3-way image classification set "images" from GitHub (Saanvi-Tayal/YoloV5-Cataract-detection-); label vocabulary: cataract, glaucoma, retina disease.

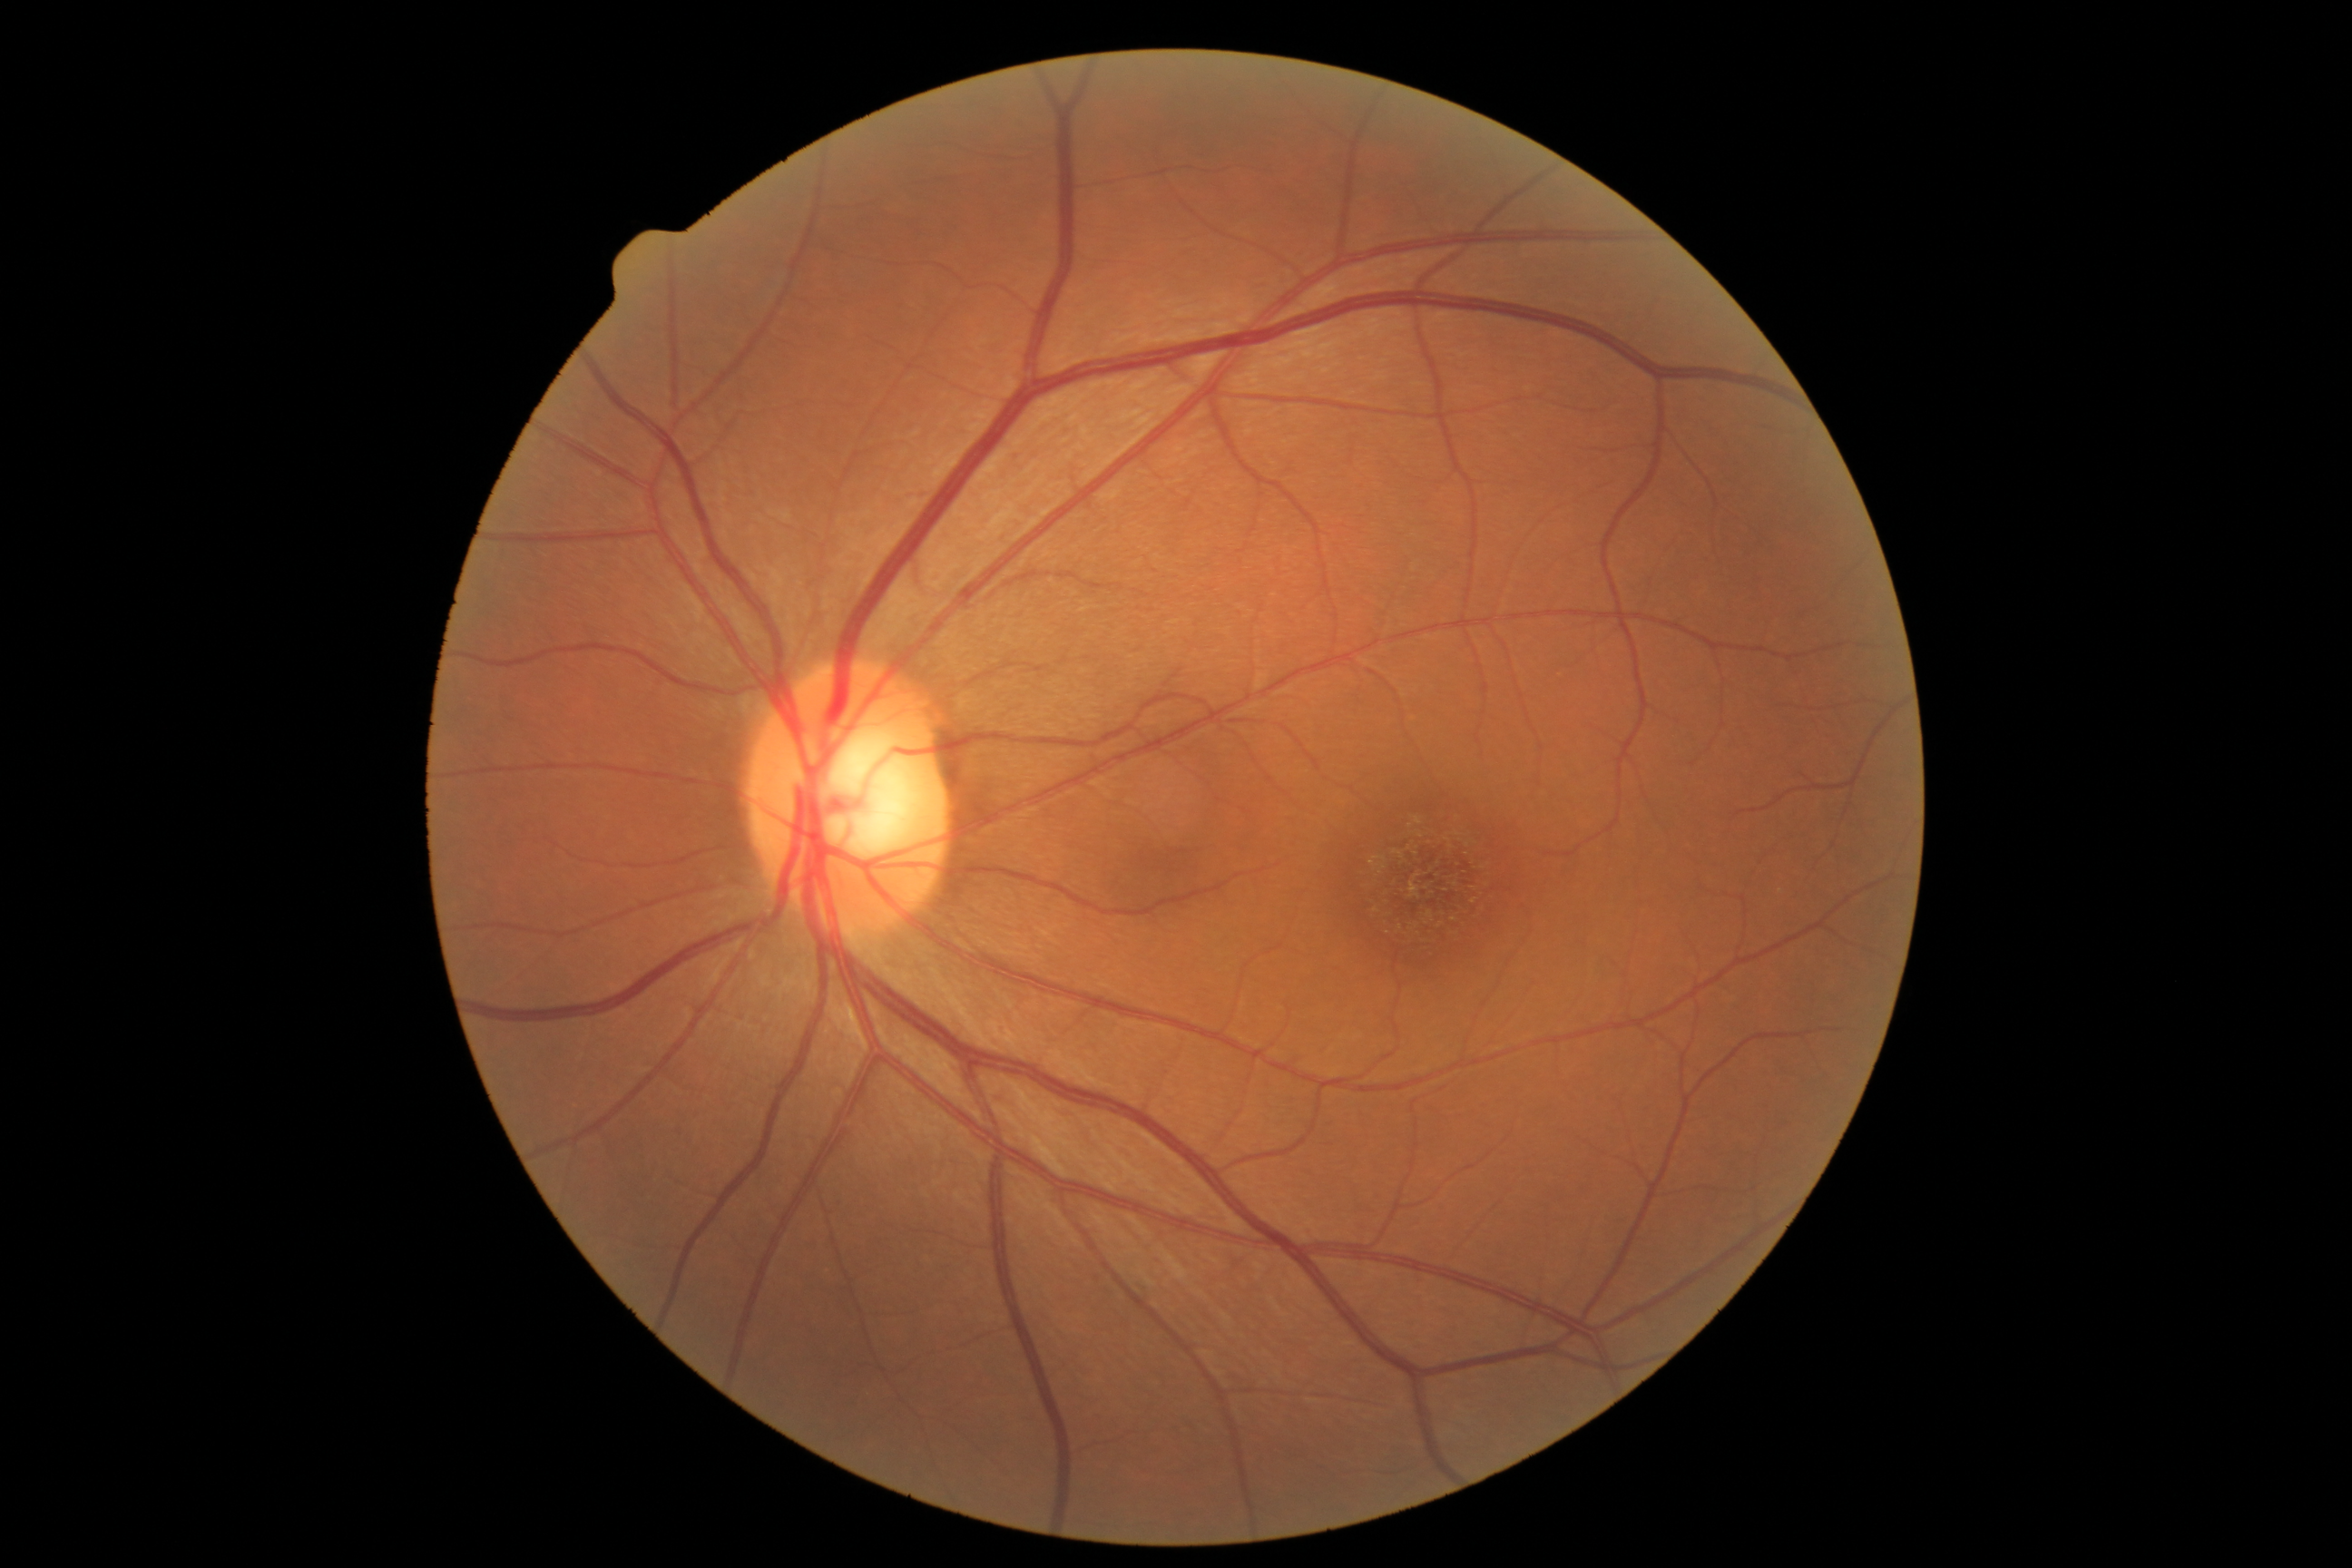
Label: retina disease

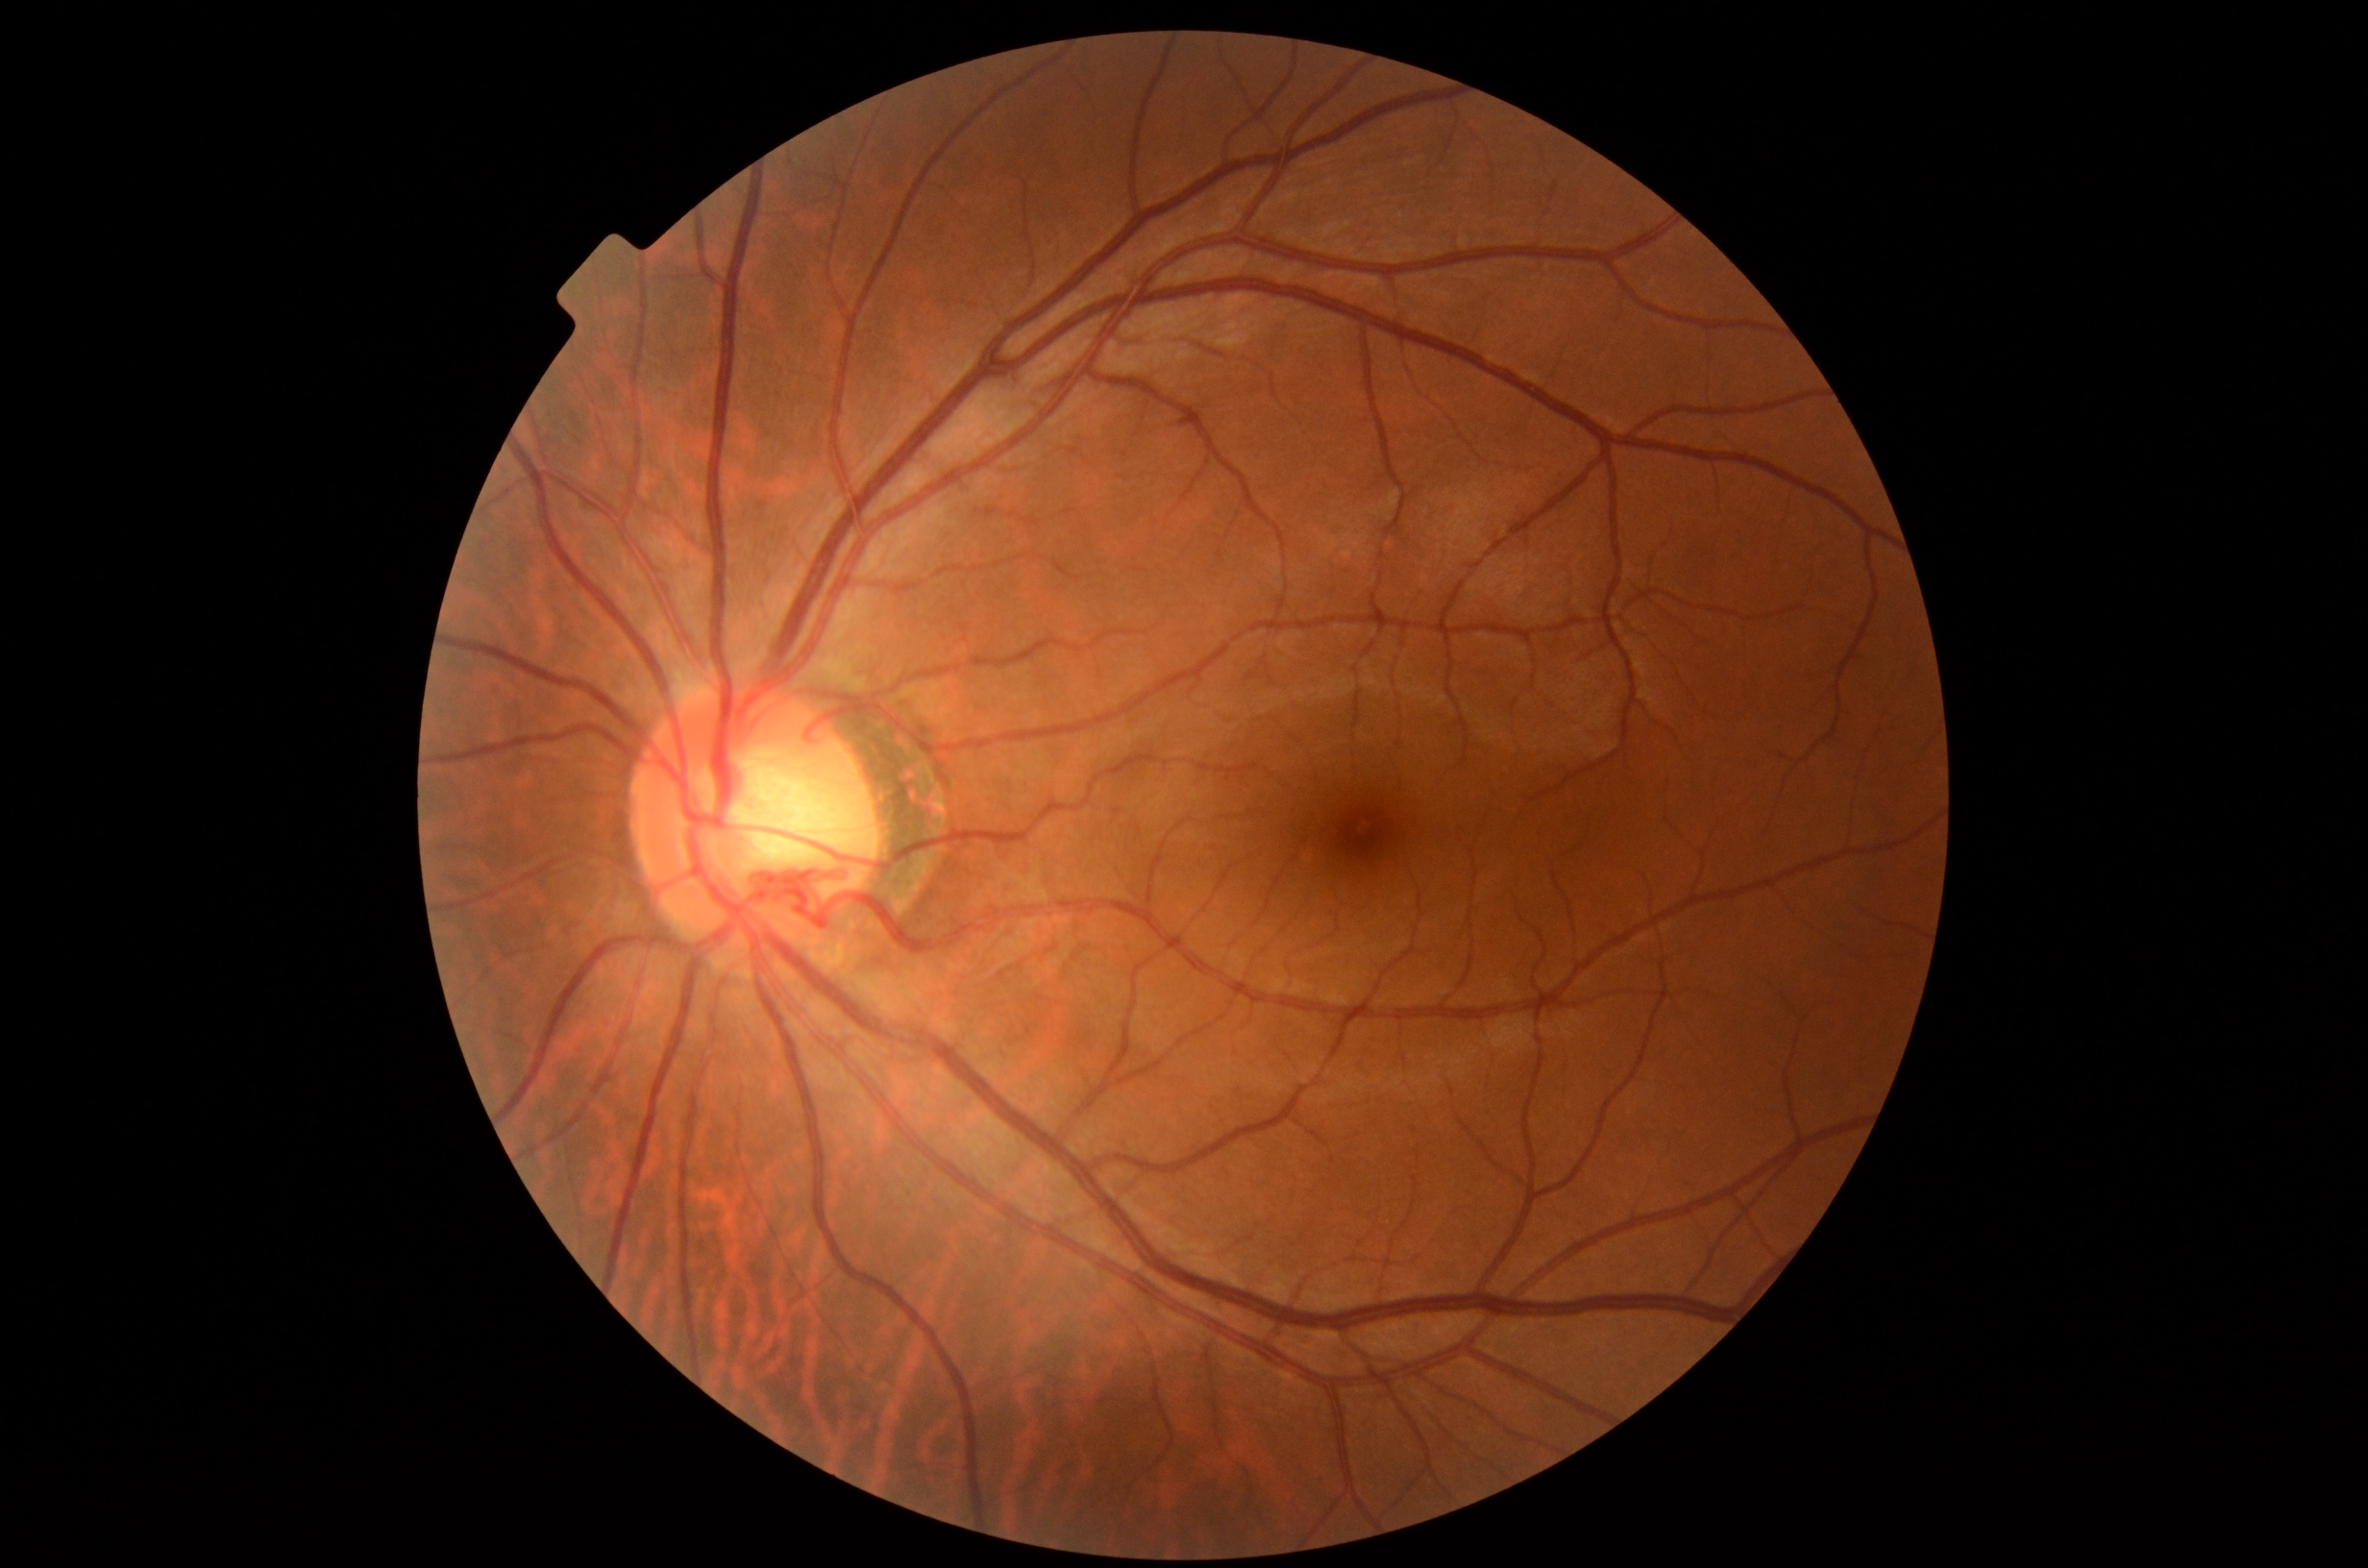
Label: glaucoma

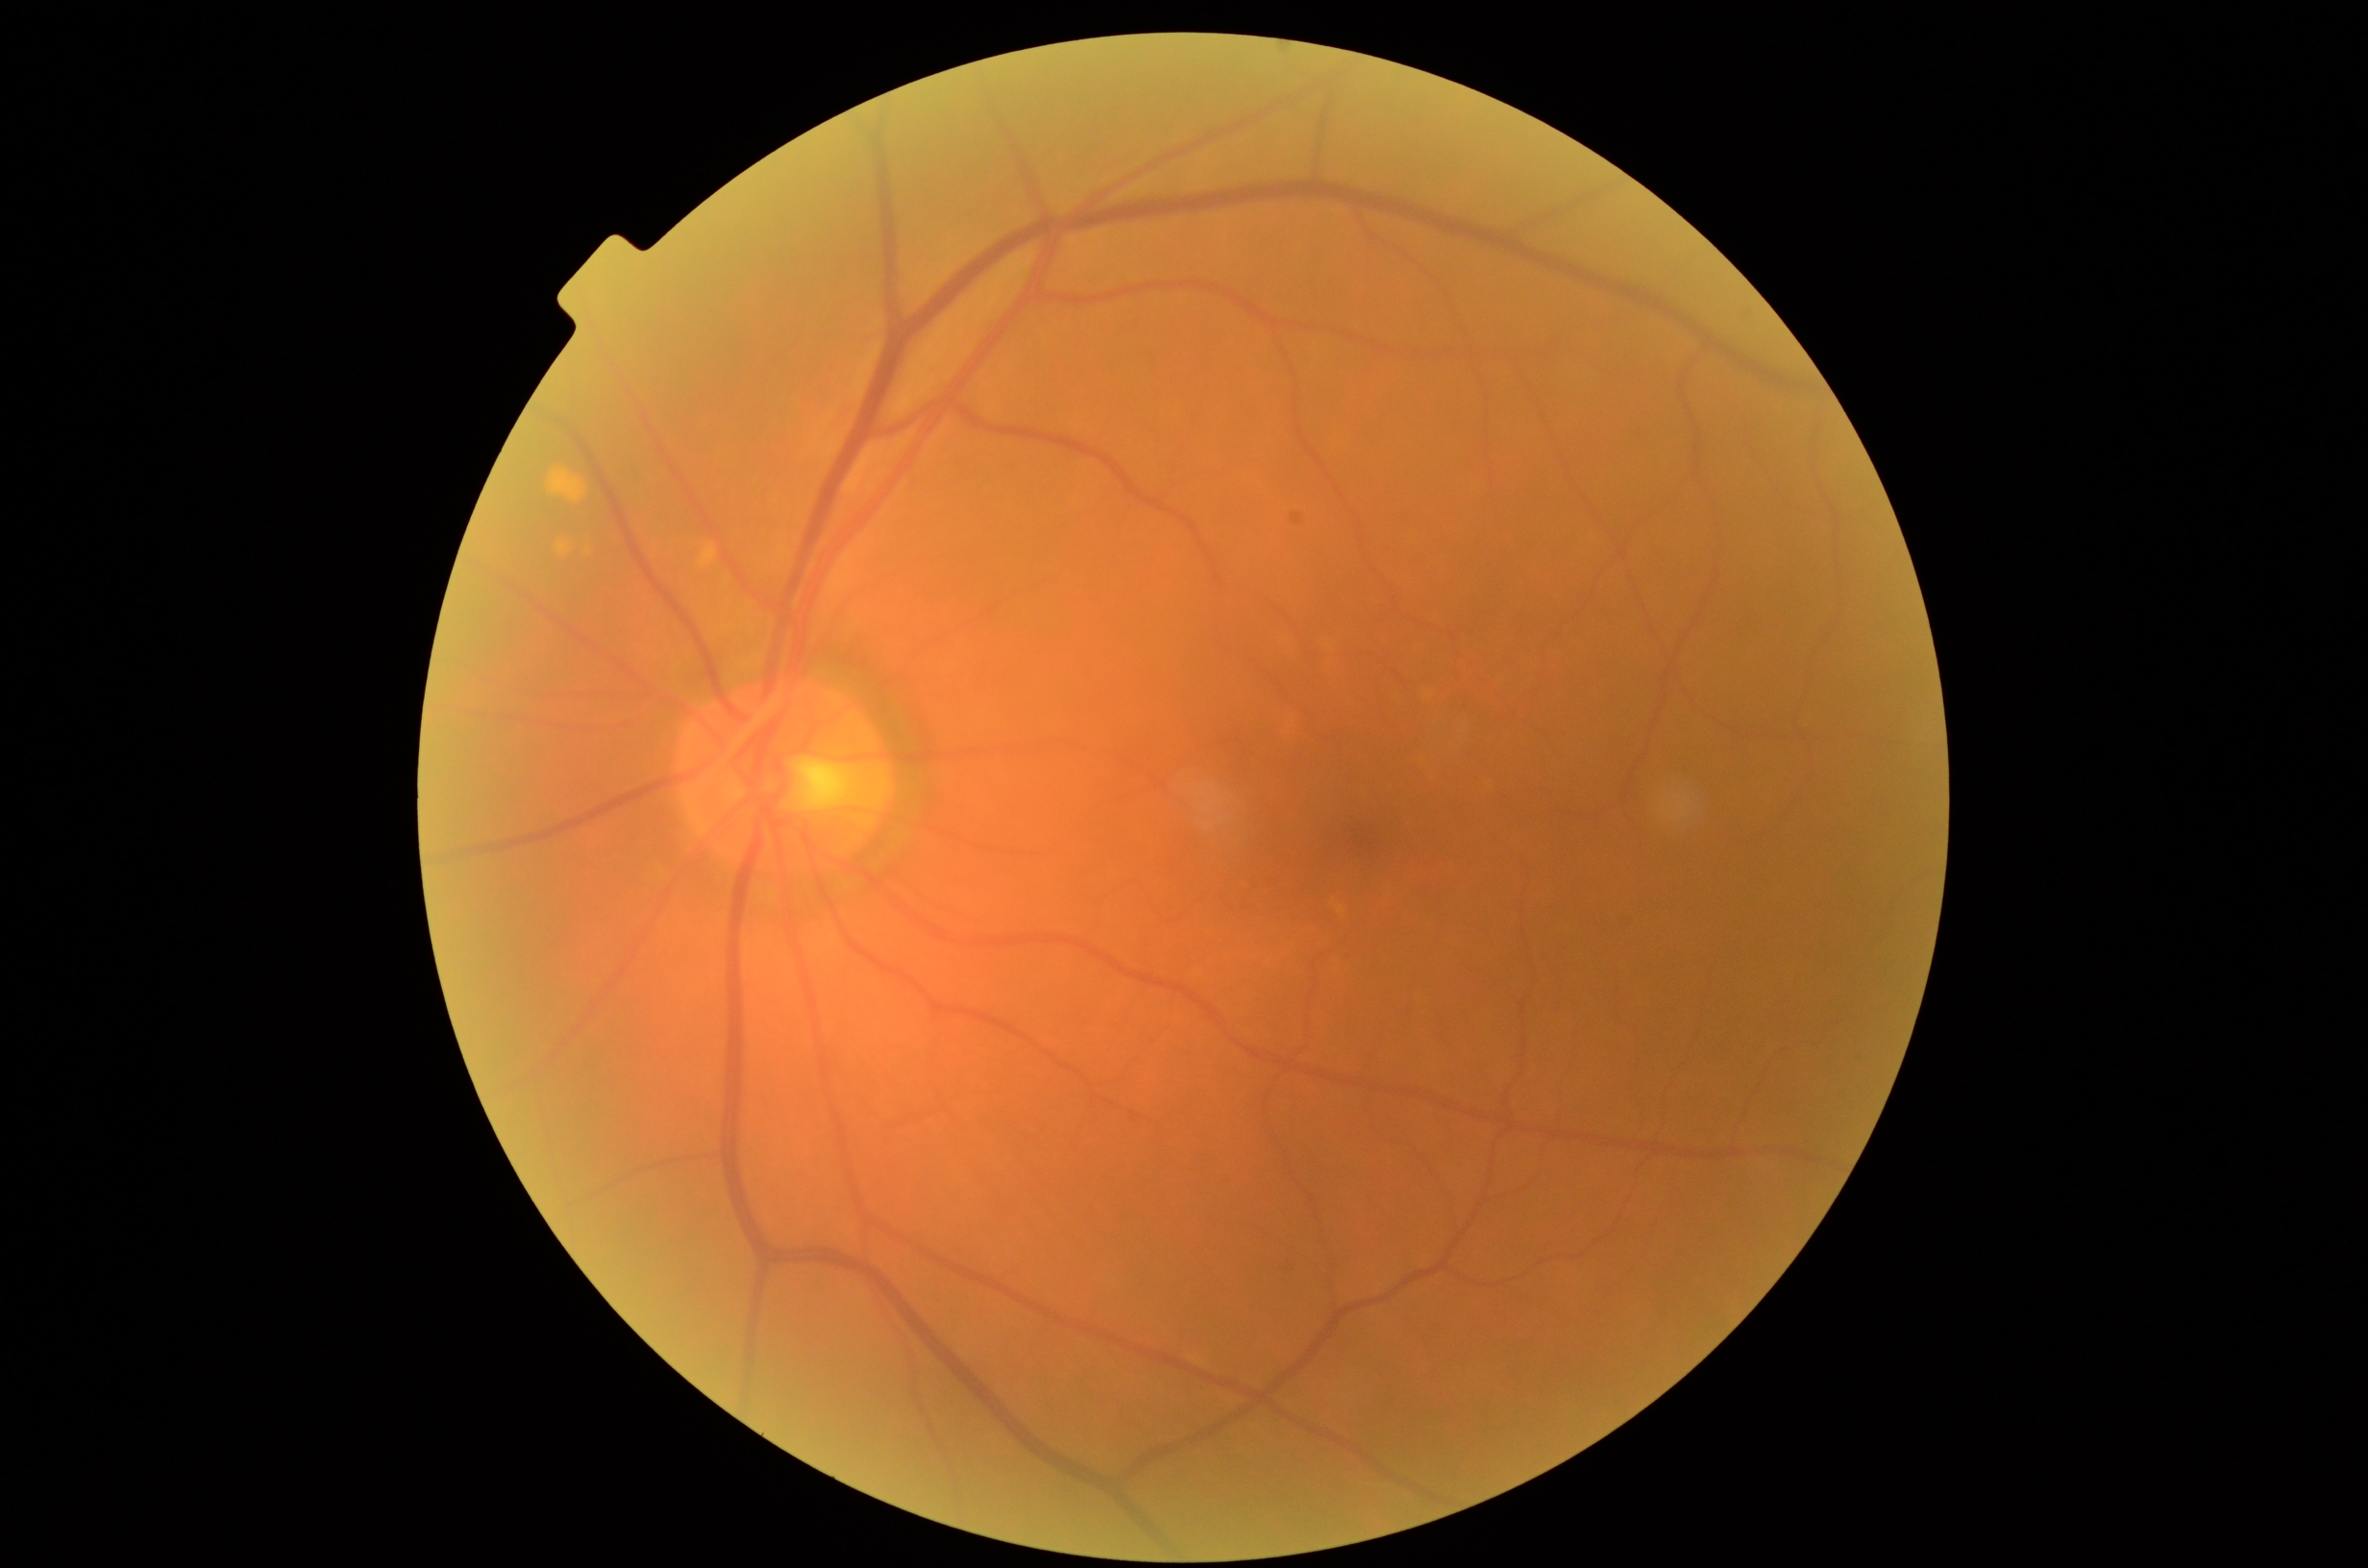
Label: retina disease

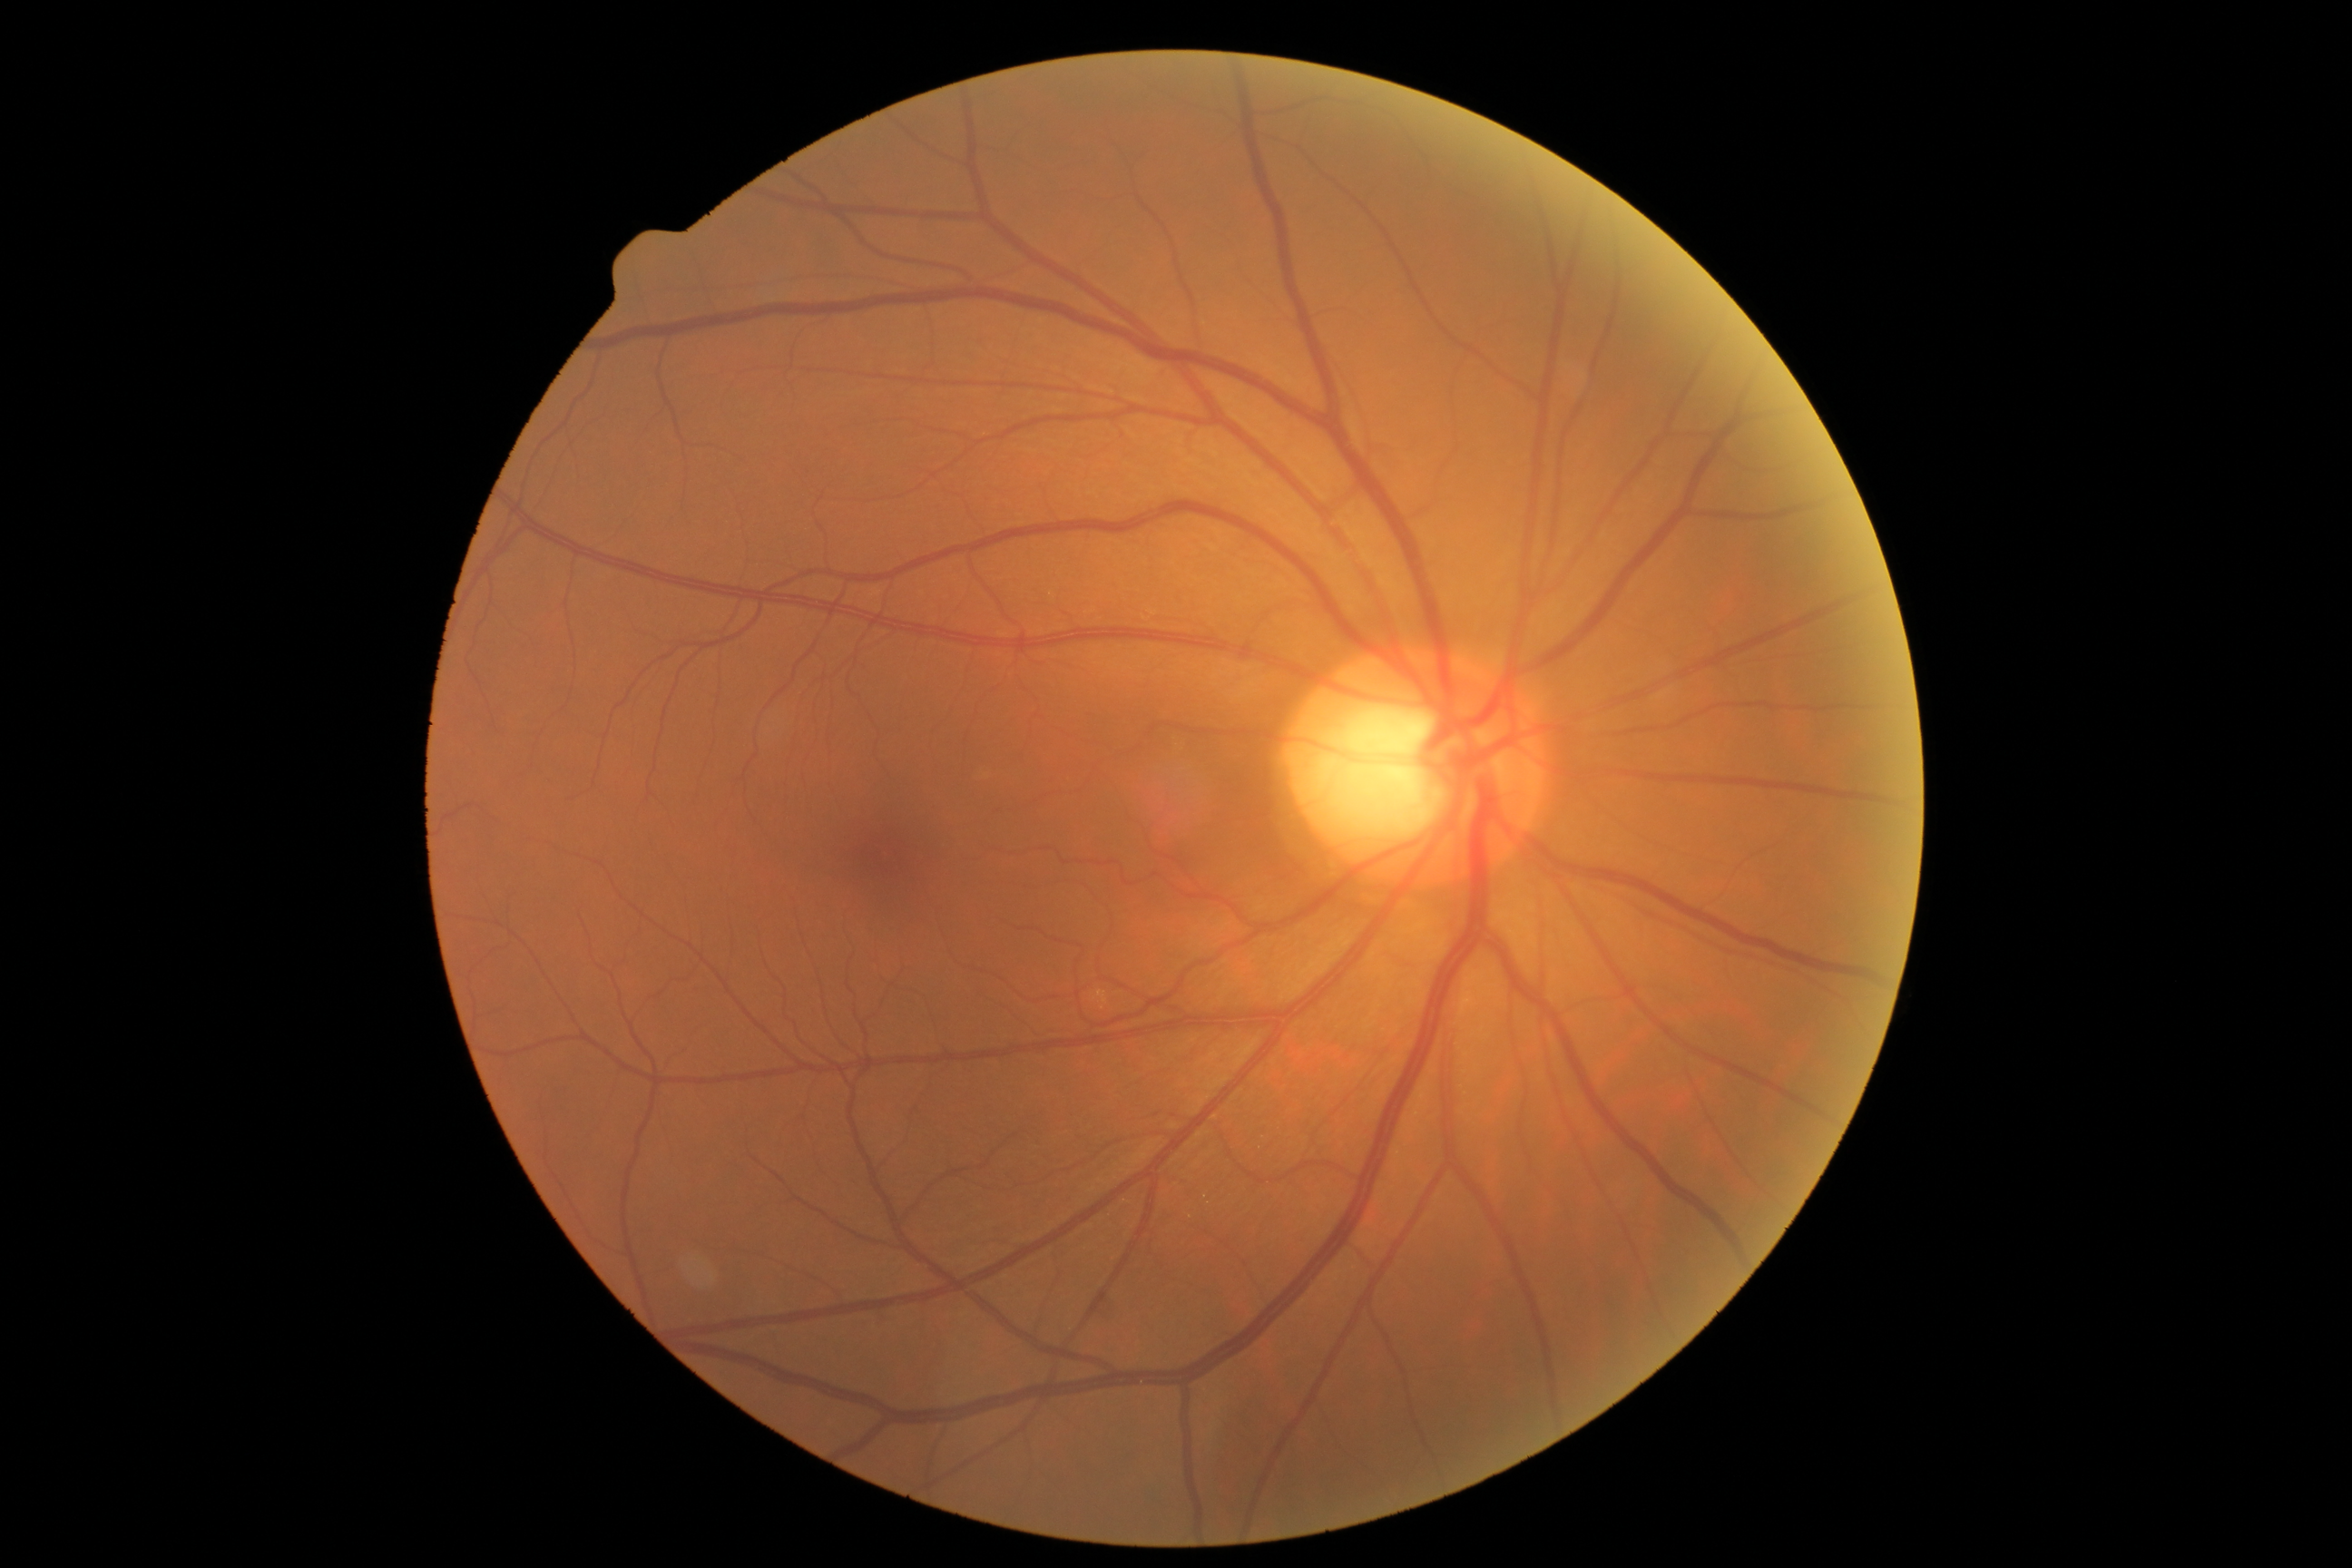
Label: glaucoma

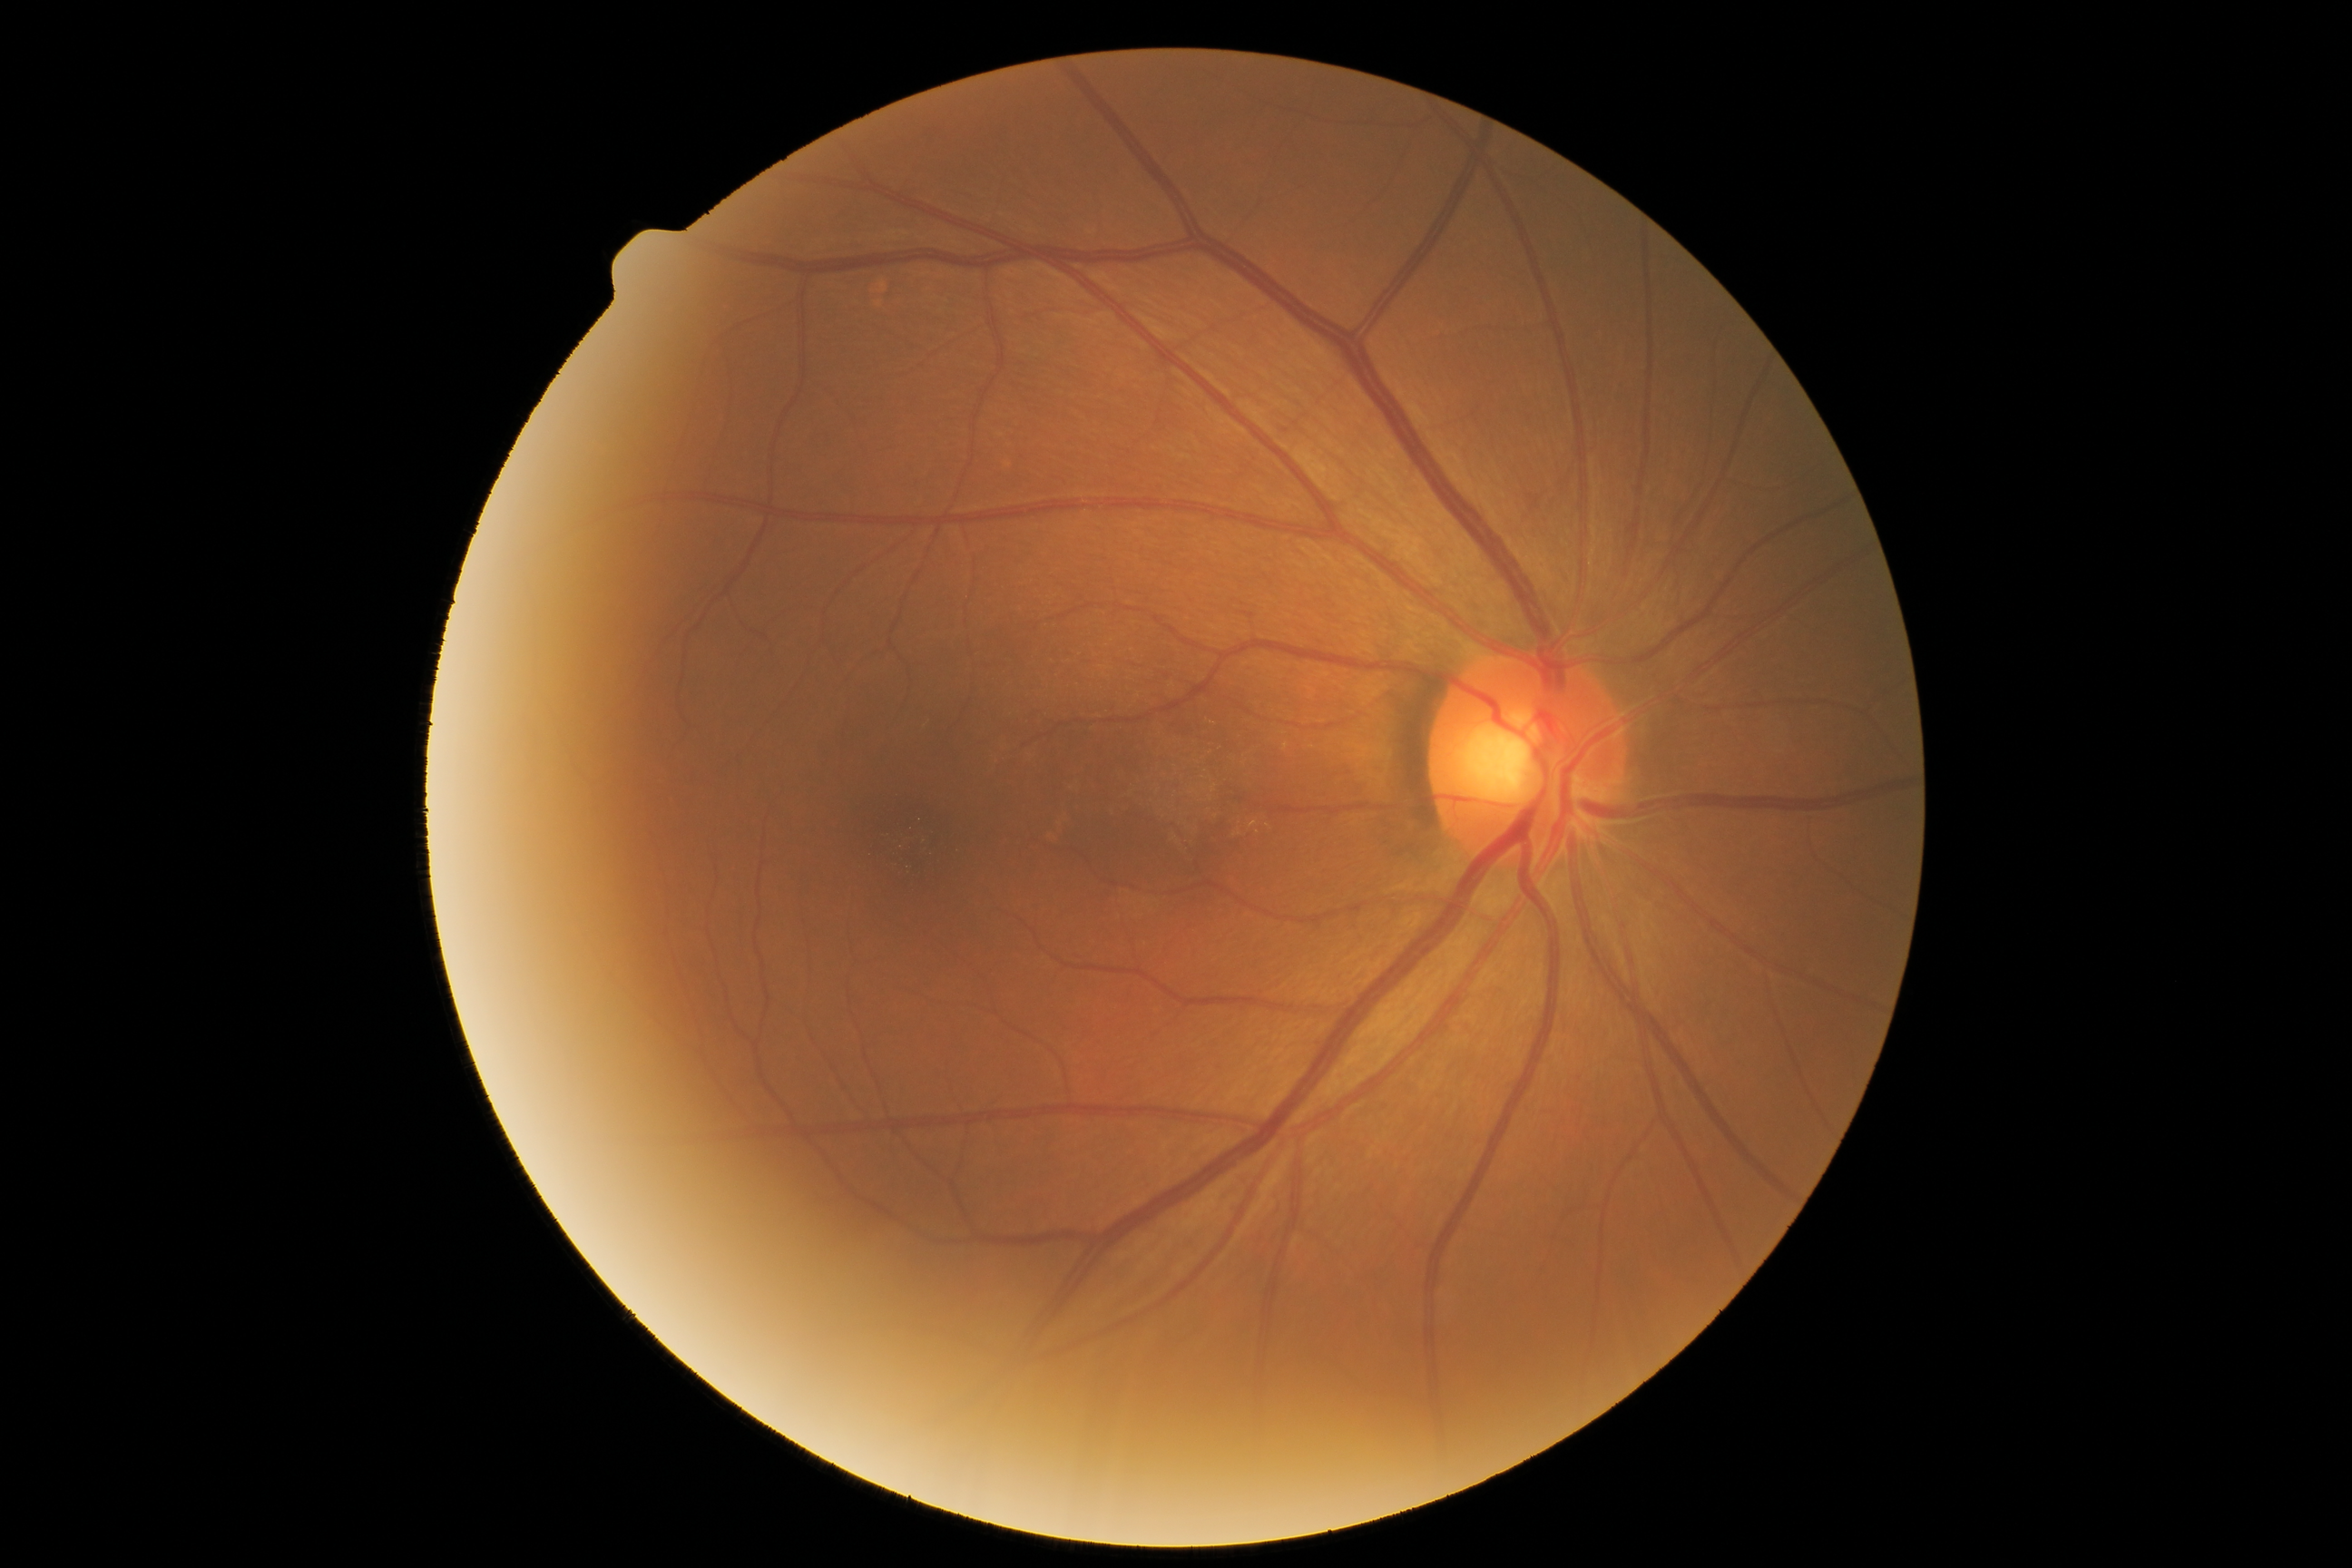
Label: retina disease

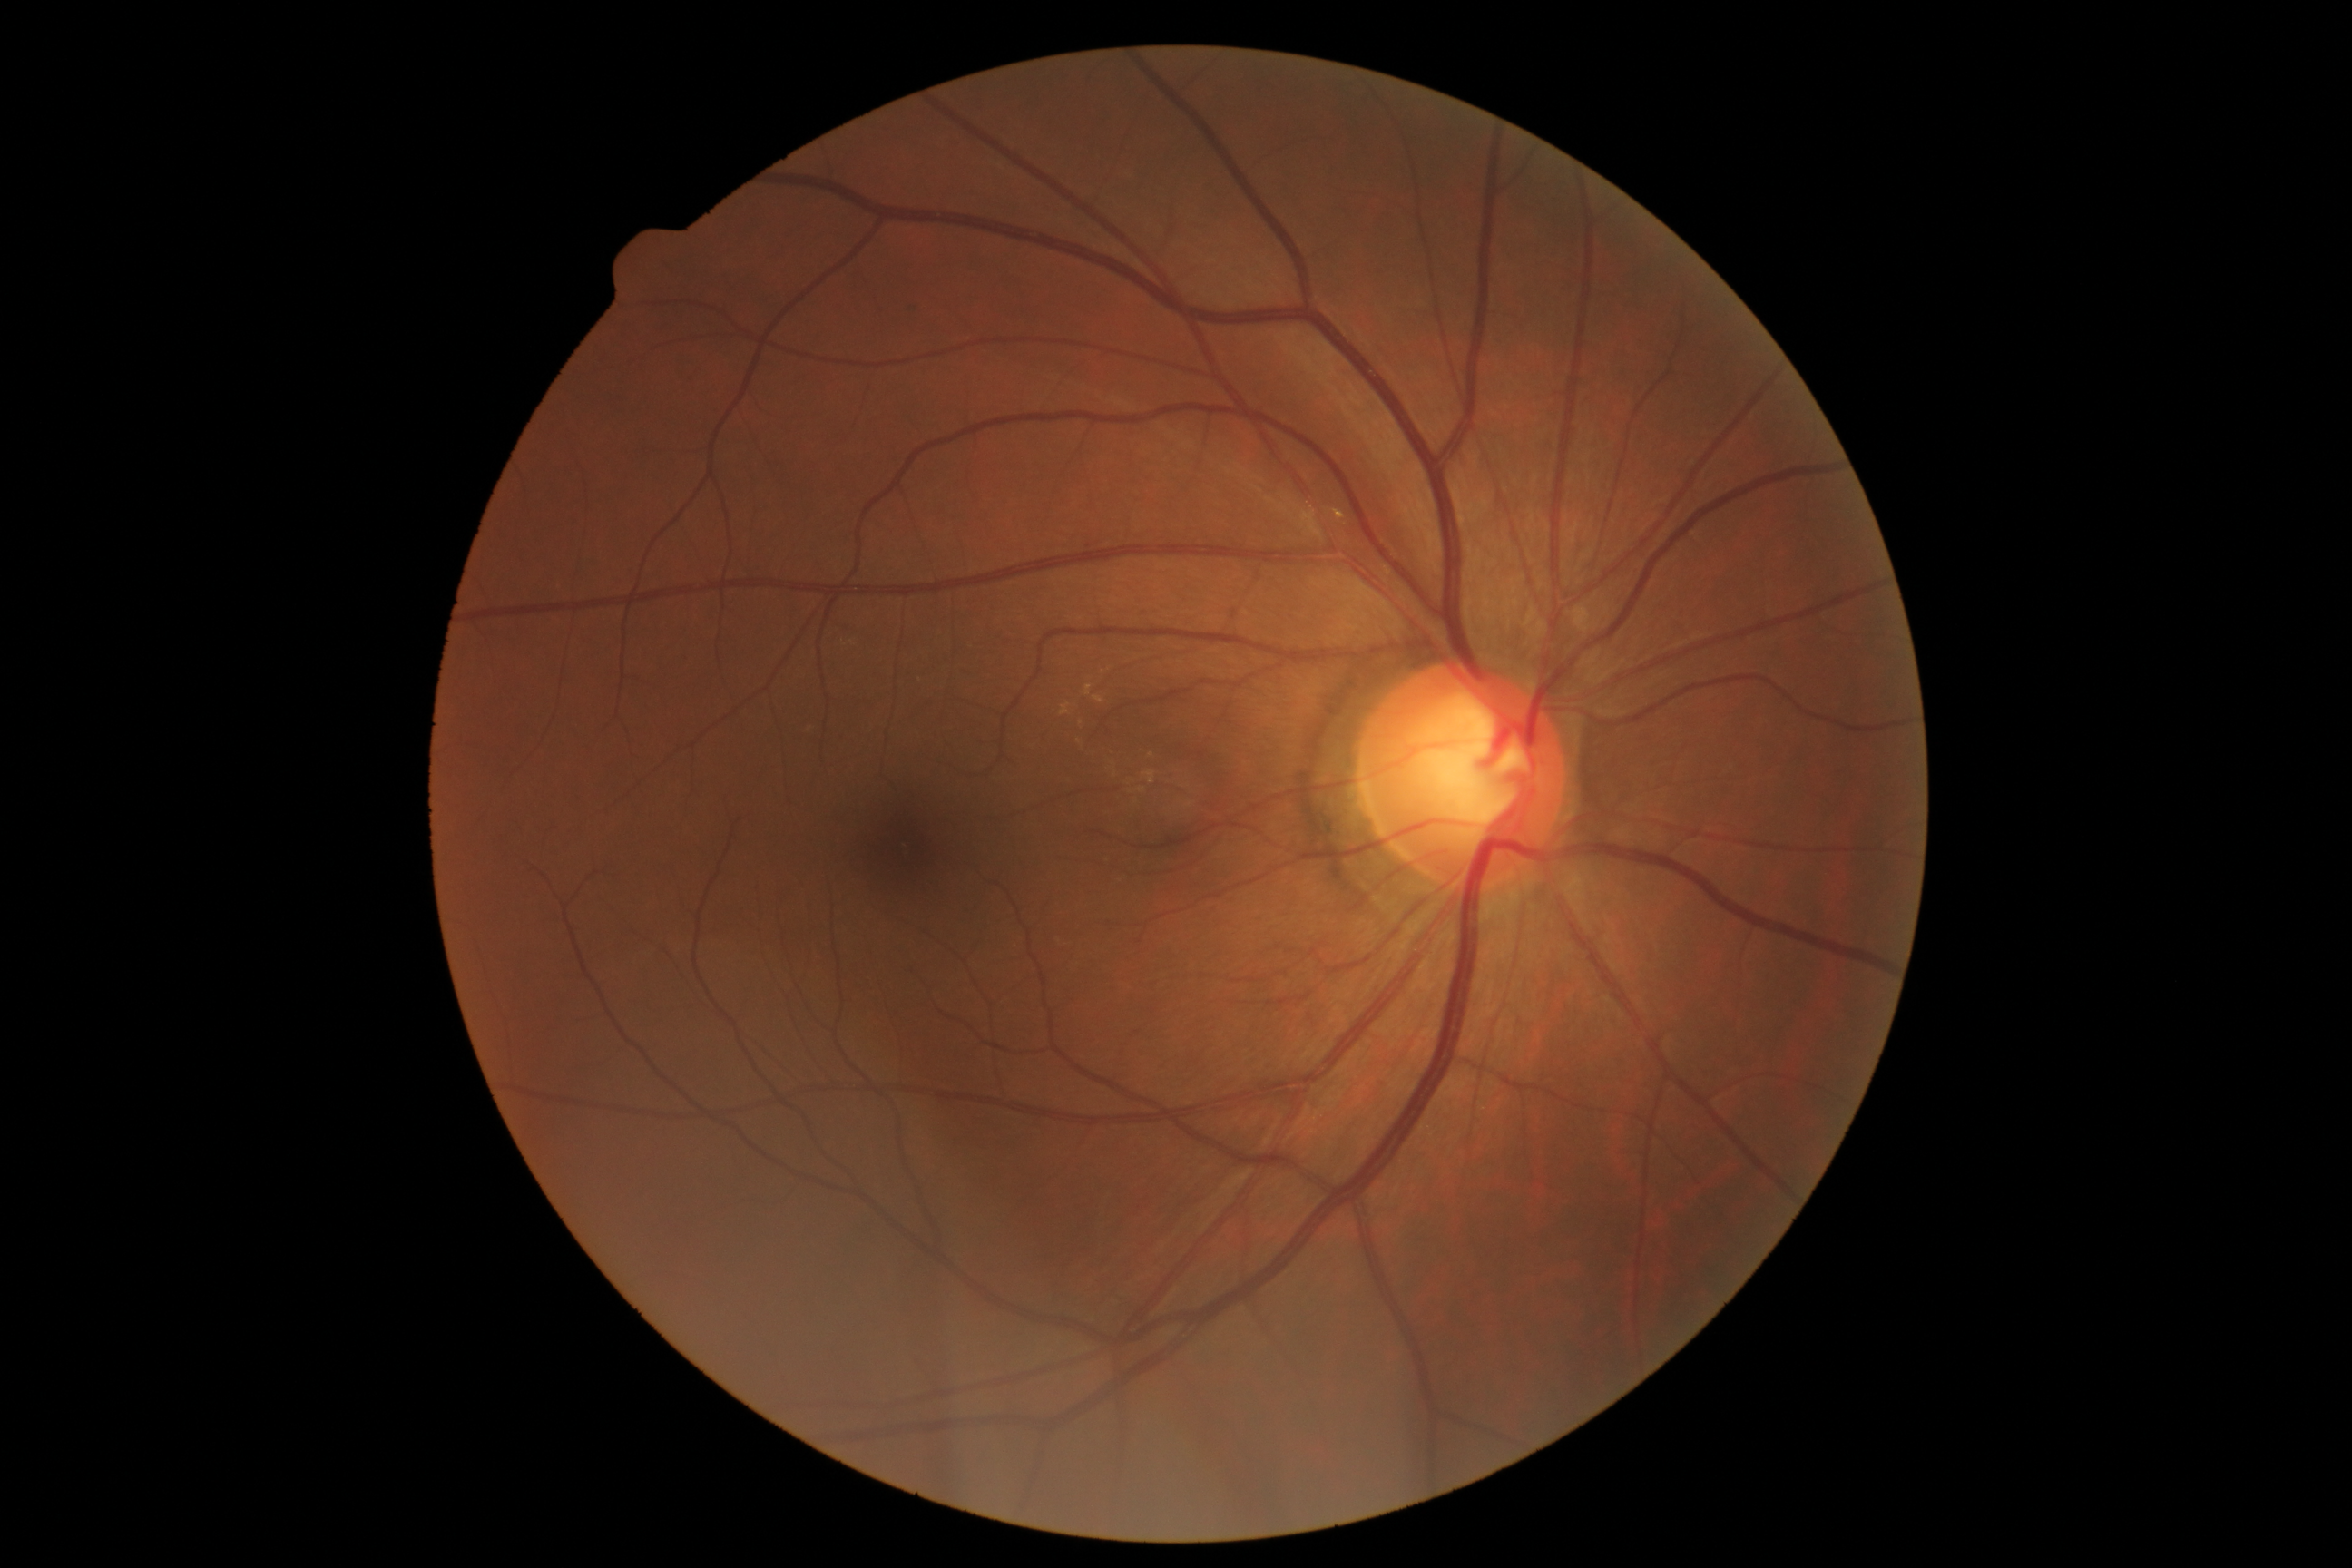
Label: glaucoma
